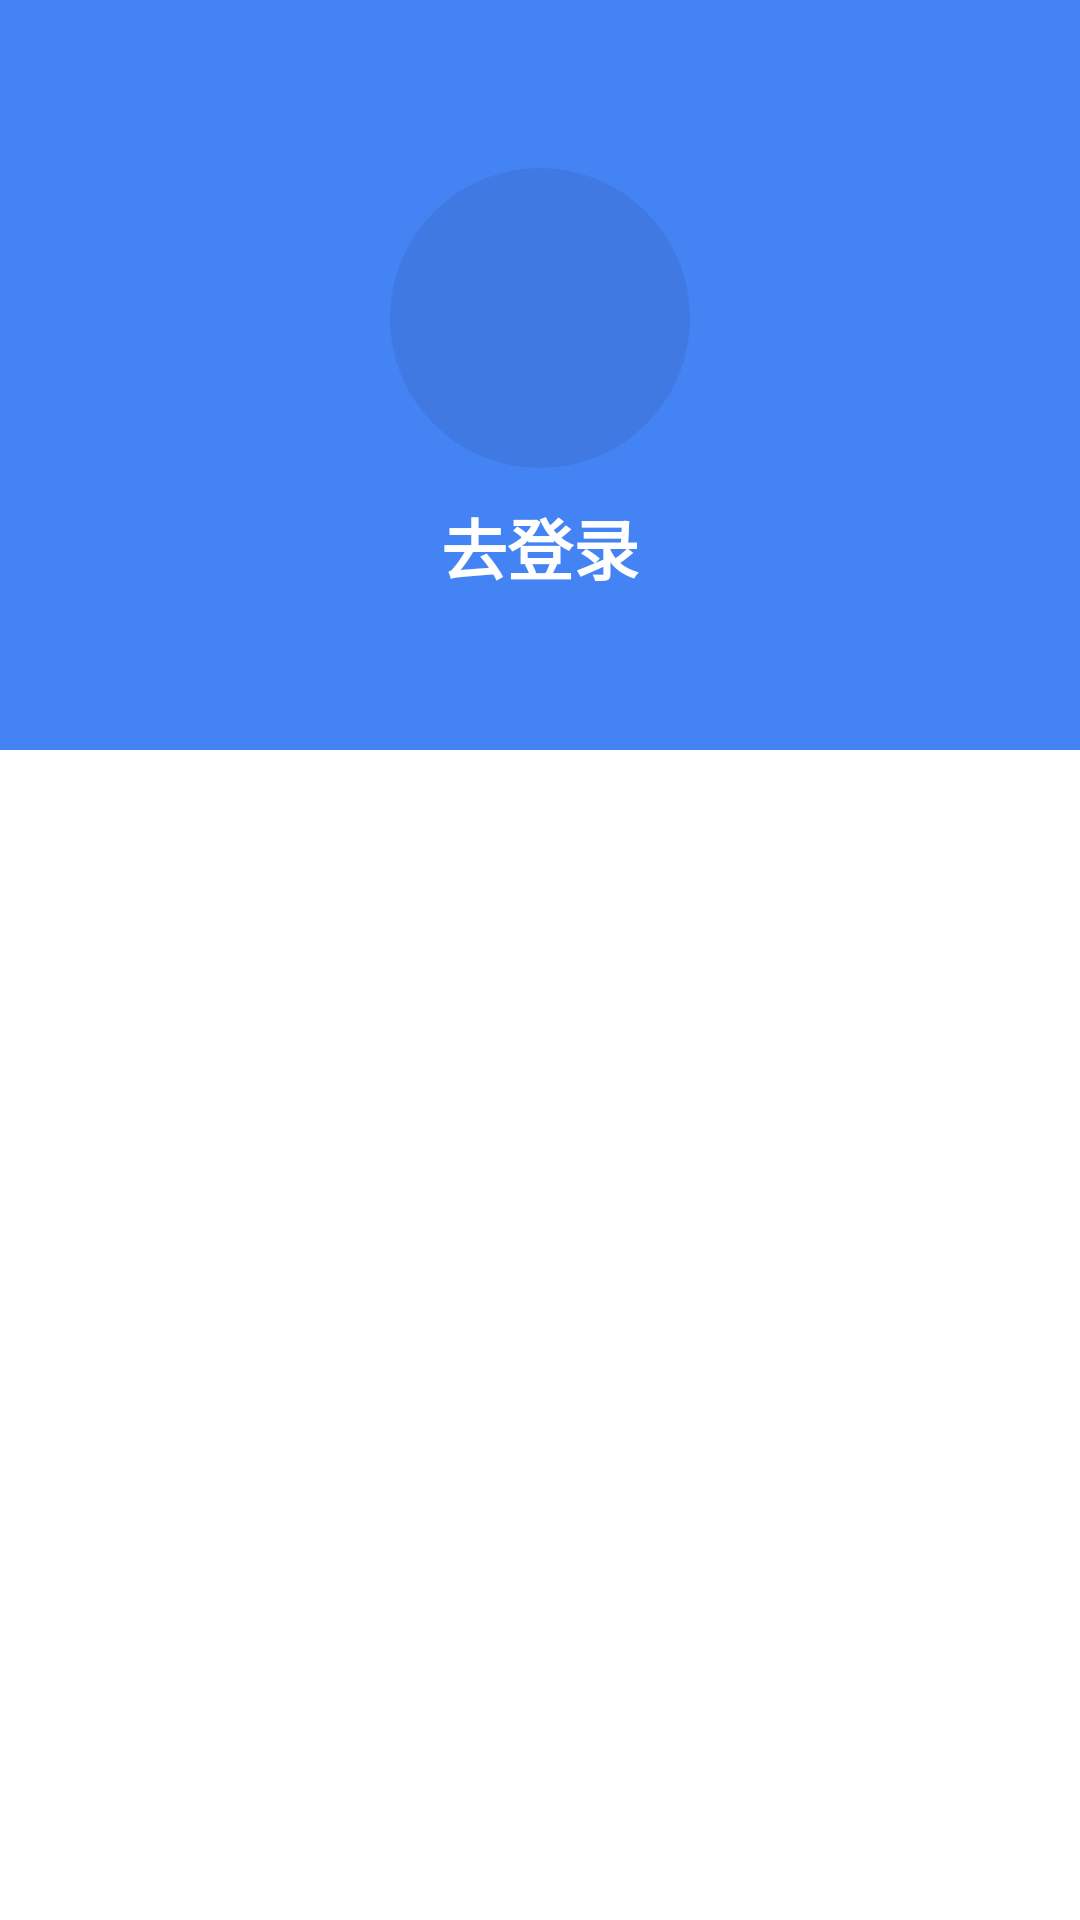

Produce the Android XML layout that renders to this screen, including the resource entries it uses.
<!-- AndroidManifest.xml: application theme Theme.WANApplication -->
<!-- res/layout/fragment_mine.xml -->
<?xml version="1.0" encoding="utf-8"?>
<LinearLayout xmlns:android="http://schemas.android.com/apk/res/android"
    xmlns:app="http://schemas.android.com/apk/res-auto"
    xmlns:tools="http://schemas.android.com/tools"
    android:layout_width="match_parent"
    android:layout_height="match_parent"
    android:orientation="vertical"
    tools:context=".mine.MineFragment">

    <LinearLayout
        android:background="@color/mine_background_blue"
        android:orientation="vertical"
        android:layout_width="match_parent"
        android:layout_height="250dp">

        <androidx.appcompat.widget.Toolbar
            android:layout_width="match_parent"
            android:layout_height="?attr/actionBarSize">
            <ImageView
                android:id="@+id/iv_message"
                android:layout_marginTop="10dp"
                android:layout_marginEnd="10dp"
                android:layout_gravity="right"
                android:src="@drawable/ic_notification"
                android:layout_width="20dp"
                android:layout_height="20dp"
                app:tint="@color/white" />
        </androidx.appcompat.widget.Toolbar>


        <LinearLayout
            android:orientation="vertical"
            android:layout_width="match_parent"
            android:layout_height="wrap_content">
            <LinearLayout
                android:id="@+id/go_to_login"
                android:orientation="vertical"
                android:layout_width="match_parent"
                android:layout_height="wrap_content">
                <ImageView
                    android:background="@drawable/mine_background_trans"
                    android:layout_gravity="center"
                    android:layout_width="100dp"
                    android:layout_height="100dp"/>

                <TextView
                    android:id="@+id/unlogin"
                    android:layout_marginTop="10dp"
                    android:text="去登录"
                    android:visibility="visible"
                    android:textColor="@color/white"
                    android:textStyle="bold"
                    android:textSize="22sp"
                    android:layout_gravity="center"
                    android:layout_width="wrap_content"
                    android:layout_height="wrap_content"/>
            </LinearLayout>
            <ImageView
                android:visibility="gone"
                android:id="@+id/iv_person"
                android:background="@drawable/mine_background_trans"
                android:src="@drawable/image_holder"
                android:layout_gravity="center"
                android:layout_width="100dp"
                android:layout_height="100dp"/>

            <LinearLayout
                android:id="@+id/login_info"
                android:orientation="vertical"
                android:visibility="gone"
                android:layout_width="match_parent"
                android:layout_height="wrap_content">
                <TextView
                    android:id="@+id/login_name"
                    android:layout_marginTop="10dp"
                    android:text="13539097640"
                    android:textColor="@color/white"
                    android:textStyle="bold"
                    android:textSize="22sp"
                    android:layout_gravity="center"
                    android:layout_width="wrap_content"
                    android:layout_height="wrap_content"/>

                <LinearLayout
                    android:layout_marginTop="5dp"
                    android:orientation="horizontal"
                    android:gravity="center"
                    android:layout_width="match_parent"
                    android:layout_height="match_parent">
                    <TextView
                        android:id="@+id/login_grade"
                        android:text="等级:1"
                        android:textColor="@color/white"
                        android:layout_width="wrap_content"
                        android:layout_height="wrap_content"/>
                    <TextView
                        android:id="@+id/login_rank"
                        android:text="排名:30405"
                        android:textColor="@color/white"
                        android:layout_width="wrap_content"
                        android:layout_height="wrap_content"/>
                </LinearLayout>

            </LinearLayout>
        </LinearLayout>

    </LinearLayout>

    <androidx.recyclerview.widget.RecyclerView
        android:id="@+id/recyclerview_mine"
        android:layout_width="match_parent"
        android:layout_height="match_parent"/>

</LinearLayout>
<!-- resources referenced by this layout -->
<resources>
  <color name="mine_background_blue">#4483f4</color>
  <color name="white">#FFFFFFFF</color>
  <!-- drawable mine_background_trans (drawable) -->
  <?xml version="1.0" encoding="utf-8"?>
  <shape xmlns:android="http://schemas.android.com/apk/res/android">
      <corners android:radius="400dp"/>
      <solid android:color="#3f79e1" />
  </shape>
  <style name="Theme.WANApplication" parent="Theme.MaterialComponents.DayNight.NoActionBar">
          
          <item name="colorPrimary">@color/mine_background_blue</item>
          <item name="colorPrimaryVariant">@color/mine_background_blue</item>
          <item name="colorOnPrimary">@color/white</item>
          
          <item name="colorSecondary">@color/teal_200</item>
          <item name="colorSecondaryVariant">@color/teal_700</item>
          <item name="colorOnSecondary">@color/black</item>
          
          <item name="android:statusBarColor" tools:targetApi="l">?attr/colorPrimaryVariant</item>
          
      </style>
  <color name="teal_200">#FF03DAC5</color>
  <color name="teal_700">#FF018786</color>
  <color name="black">#FF000000</color>
</resources>
